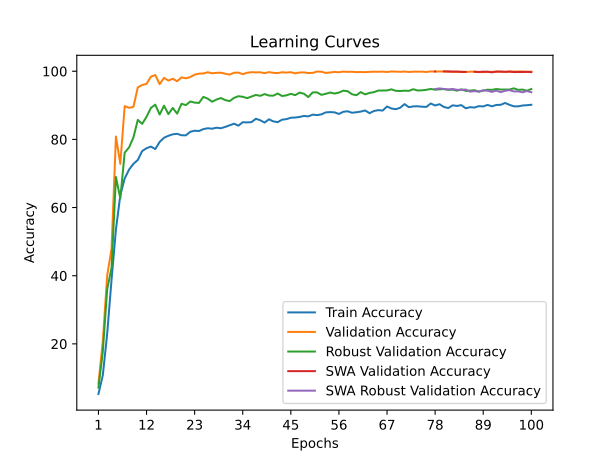

The file beside this chart, header and first rows:
time; train_accuracy; train_loss; valid_accuracy; valid_loss; valid_accuracy_robust; valid_accuracy_swa; valid_accuracy_robust_swa
52,7617; 5,2942; 3,6932; 8,3521; 3,5588; 7,1724; 8,3521; 7,1724
97,5401; 10,7868; 3,4203; 20,7491; 2,7685; 17,7414; 20,7491; 17,7414
149,7375; 22,9716; 2,9708; 40,0749; 1,8442; 36,0172; 40,0749; 36,0172
189,3822; 38,8684; 2,4761; 47,9401; 1,9237; 42,3448; 47,9401; 42,3448
247,5101; 53,5704; 2,1077; 80,8427; 0,5758; 68,9655; 80,8427; 68,9655
293,1792; 63,6158; 1,8517; 72,8090; 0,8923; 62,6897; 72,8090; 62,6897
346,6056; 68,5416; 1,7036; 89,7566; 0,3840; 76,1034; 89,7566; 76,1034
386,6715; 71,1344; 1,6181; 89,2697; 0,3356; 77,6552; 89,2697; 77,6552
443,0114; 72,8299; 1,5579; 89,5318; 0,3904; 80,5690; 89,5318; 80,5690
487,8203; 73,9586; 1,5199; 95,2809; 0,2389; 85,7241; 95,2809; 85,7241
535,4651; 76,5798; 1,4331; 95,9551; 0,2409; 84,5517; 95,9551; 84,5517
584,0170; 77,4110; 1,4119; 96,2921; 0,1994; 86,6379; 96,2921; 86,6379
627,6229; 77,8880; 1,3901; 98,4082; 0,1112; 89,2414; 98,4082; 89,2414
679,3609; 77,1607; 1,4109; 98,8764; 0,1023; 90,1897; 98,8764; 90,1897
726,6287; 79,2576; 1,3406; 96,1985; 0,2352; 87,2931; 96,1985; 87,2931
780,2063; 80,4855; 1,3093; 98,0524; 0,1136; 89,8966; 98,0524; 89,8966
818,5179; 81,0617; 1,2911; 97,2659; 0,1236; 87,4138; 97,2659; 87,4138
875,9893; 81,4915; 1,2690; 97,7903; 0,1314; 89,2241; 97,7903; 89,2241
913,1555; 81,6379; 1,2670; 97,0599; 0,1556; 87,5517; 97,0599; 87,5517
967,4367; 81,2128; 1,2793; 98,2022; 0,1068; 90,4483; 98,2022; 90,4483
1008,8247; 81,1939; 1,2804; 97,9213; 0,0983; 90,0690; 97,9213; 90,0690
1060,0595; 82,2282; 1,2373; 98,2959; 0,1215; 91,1207; 98,2959; 91,1207
1106,0103; 82,5446; 1,2312; 98,9888; 0,0683; 90,7931; 98,9888; 90,7931
1153,7376; 82,4643; 1,2289; 99,2884; 0,0839; 90,7069; 99,2884; 90,7069
1200,2604; 83,0264; 1,2151; 99,3446; 0,0565; 92,4828; 99,3446; 92,4828
1248,2182; 83,2719; 1,2131; 99,7004; 0,0546; 91,9483; 99,7004; 91,9483
1292,2313; 83,1397; 1,2122; 99,4007; 0,0824; 91,0517; 99,4007; 91,0517
1340,6366; 83,4325; 1,1925; 99,5318; 0,0847; 91,6897; 99,5318; 91,6897
1388,7822; 83,2719; 1,2041; 99,5693; 0,0511; 92,1379; 99,5693; 92,1379
1434,0740; 83,6639; 1,1939; 99,2697; 0,0707; 91,5345; 99,2697; 91,5345
1485,2508; 84,1315; 1,1759; 99,0075; 0,0749; 91,2241; 99,0075; 91,2241
1528,8616; 84,6038; 1,1658; 99,5506; 0,0759; 92,1724; 99,5506; 92,1724
1579,8472; 84,0323; 1,1756; 99,6067; 0,0854; 92,6724; 99,6067; 92,6724
1631,1240; 85,0335; 1,1544; 99,1386; 0,0947; 92,5000; 99,1386; 92,5000
1685,1604; 84,9816; 1,1556; 99,5506; 0,0441; 92,1034; 99,5506; 92,1034
1722,0978; 85,0571; 1,1526; 99,7191; 0,0428; 92,5690; 99,7191; 92,5690
1776,5523; 86,0584; 1,1178; 99,6629; 0,0671; 93,0517; 99,6629; 93,0517
1815,5057; 85,6192; 1,1297; 99,7004; 0,0606; 92,7759; 99,7004; 92,7759
1868,0544; 84,9296; 1,1524; 99,4382; 0,0409; 93,2931; 99,4382; 93,2931
1910,7495; 85,8931; 1,1225; 99,7378; 0,0404; 92,8621; 99,7378; 92,8621
1960,8498; 85,2838; 1,1388; 99,5318; 0,0774; 92,8276; 99,5318; 92,8276
2006,9942; 85,0619; 1,1539; 99,4569; 0,0364; 93,4655; 99,4569; 93,4655
2059,0642; 85,7845; 1,1230; 99,7004; 0,0531; 92,7241; 99,7004; 92,7241
2110,0672; 85,9450; 1,1127; 99,6067; 0,0567; 92,9310; 99,6067; 92,9310
2153,0762; 86,3512; 1,1058; 99,7191; 0,0839; 93,3621; 99,7191; 93,3621
2205,1865; 86,4173; 1,1018; 99,3820; 0,0731; 92,9828; 99,3820; 92,9828
2247,4380; 86,5826; 1,0980; 99,6255; 0,0482; 93,7414; 99,6255; 93,7414
2299,4565; 86,8896; 1,0952; 99,6629; 0,0709; 93,3966; 99,6629; 93,3966
2341,3952; 86,7526; 1,0941; 99,4757; 0,0852; 92,4138; 99,4757; 92,4138
2393,3356; 87,2674; 1,0801; 99,5131; 0,0642; 93,7931; 99,5131; 93,7931
2433,8849; 87,1210; 1,0821; 99,9064; 0,0811; 93,7931; 99,9064; 93,7931
2487,2661; 87,3477; 1,0707; 99,8502; 0,0621; 93,0690; 99,8502; 93,0690
2528,8110; 87,9286; 1,0597; 99,4944; 0,0822; 93,3793; 99,4944; 93,3793
2584,8475; 88,0136; 1,0509; 99,6442; 0,0765; 93,7586; 99,6442; 93,7586
2622,8891; 87,9333; 1,0546; 99,7940; 0,0616; 93,4483; 99,7940; 93,4483
2676,4774; 87,4658; 1,0754; 99,7004; 0,0565; 93,7414; 99,7004; 93,7414
2715,7065; 88,1081; 1,0471; 99,8876; 0,0476; 94,2931; 99,8876; 94,2931
2777,1206; 88,2450; 1,0541; 99,8127; 0,0518; 94,1379; 99,8127; 94,1379
2829,6798; 87,8105; 1,0599; 99,8502; 0,0411; 93,2414; 99,8502; 93,2414
2881,4387; 87,9664; 1,0531; 99,7378; 0,0576; 92,9655; 99,7378; 92,9655
... 40 more rows
